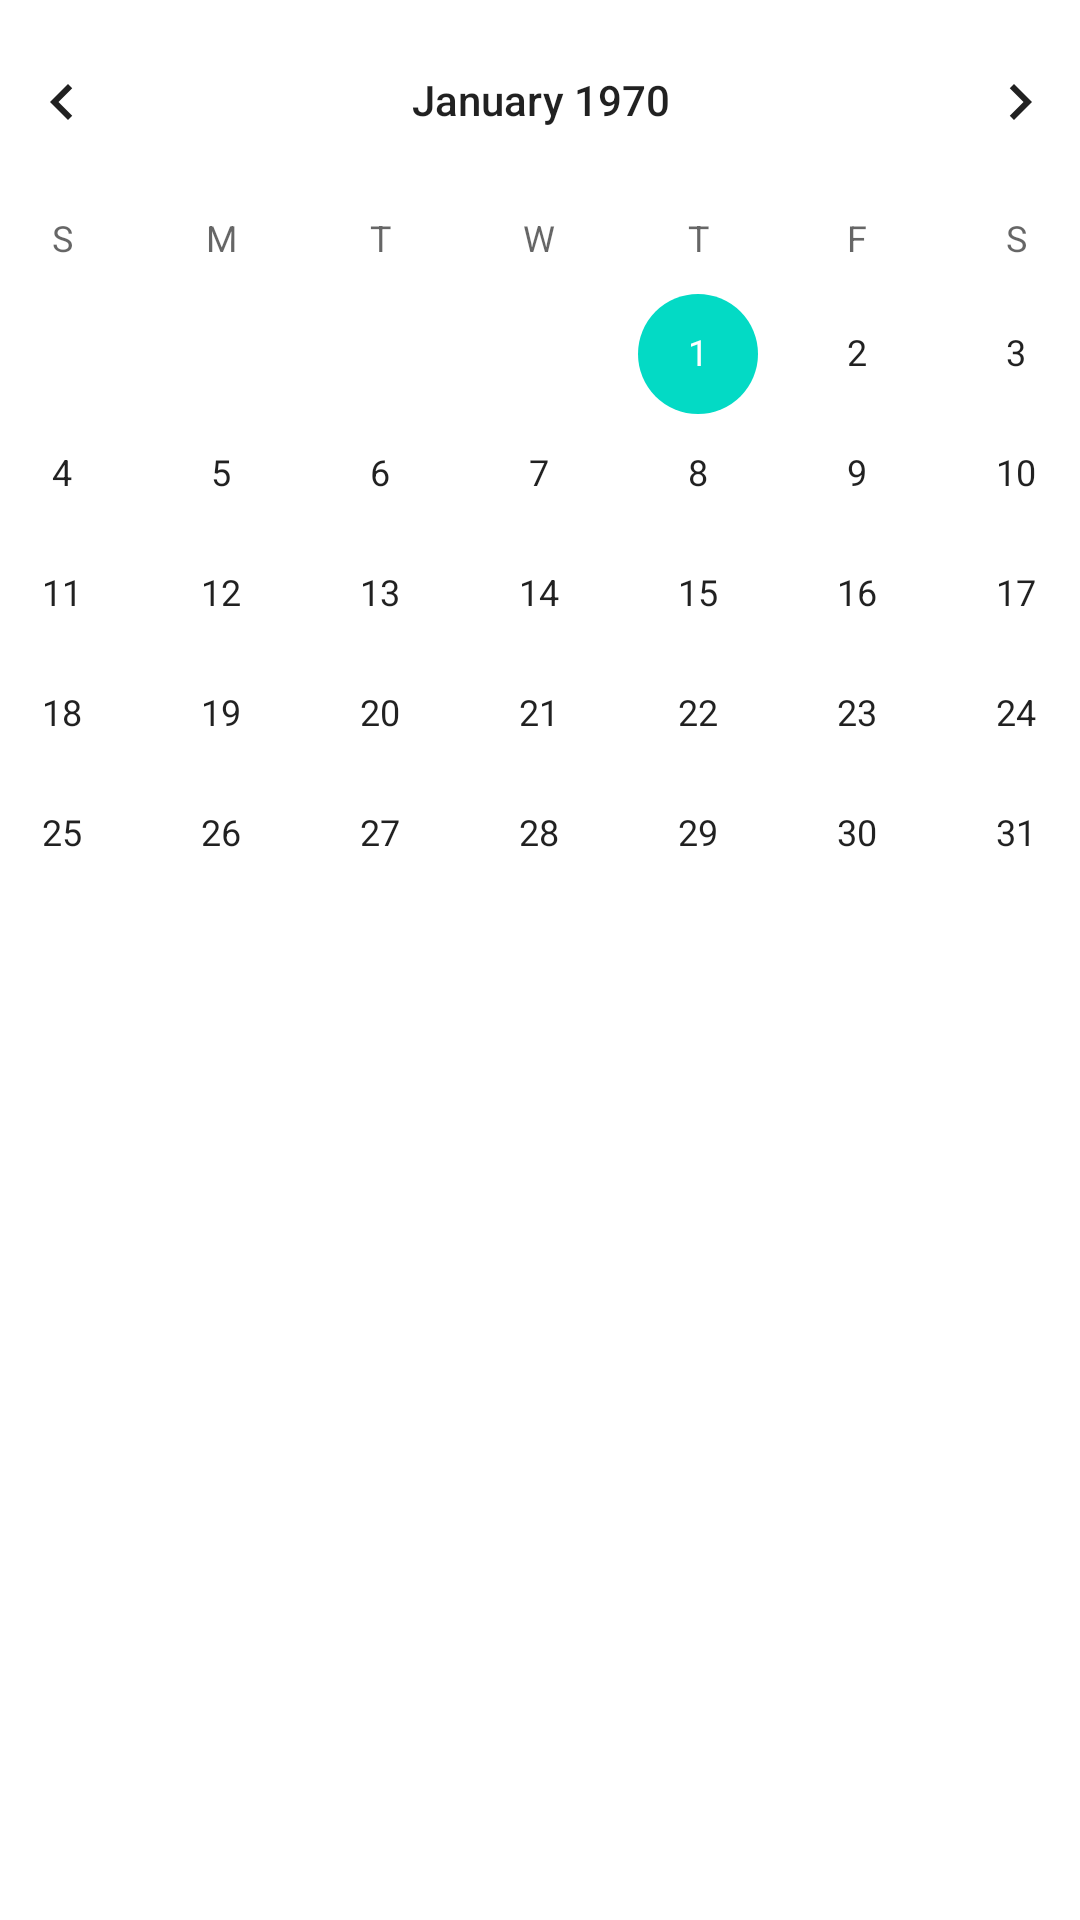

This screen was rendered from an Android layout file. Write that file and the resources it references.
<!-- AndroidManifest.xml: application theme Theme.CSCI5115_M2 -->
<!-- res/layout/fragment_home.xml -->
<?xml version="1.0" encoding="utf-8"?>
<androidx.constraintlayout.widget.ConstraintLayout xmlns:android="http://schemas.android.com/apk/res/android"
    xmlns:app="http://schemas.android.com/apk/res-auto"
    xmlns:tools="http://schemas.android.com/tools"
    android:layout_width="match_parent"
    android:layout_height="match_parent"
    tools:context=".ui.home.HomeFragment">

    <CalendarView
        android:id="@+id/calendarView"
        android:layout_width="412dp"
        android:layout_height="566dp"
        app:layout_constraintEnd_toEndOf="parent"
        app:layout_constraintStart_toStartOf="parent"
        app:layout_constraintTop_toTopOf="parent" />
</androidx.constraintlayout.widget.ConstraintLayout>
<!-- resources referenced by this layout -->
<resources>
  <style name="Theme.CSCI5115_M2" parent="Theme.MaterialComponents.DayNight.DarkActionBar">
          
          <item name="colorPrimary">@color/purple_500</item>
          <item name="colorPrimaryVariant">@color/purple_700</item>
          <item name="colorOnPrimary">@color/white</item>
          
          <item name="colorSecondary">@color/teal_200</item>
          <item name="colorSecondaryVariant">@color/teal_700</item>
          <item name="colorOnSecondary">@color/black</item>
          
          <item name="android:statusBarColor" tools:targetApi="l">?attr/colorPrimaryVariant</item>
          
      </style>
  <color name="purple_500">#FF6200EE</color>
  <color name="purple_700">#FF3700B3</color>
  <color name="white">#FFFFFFFF</color>
  <color name="teal_200">#FF03DAC5</color>
  <color name="teal_700">#FF018786</color>
  <color name="black">#FF000000</color>
</resources>
